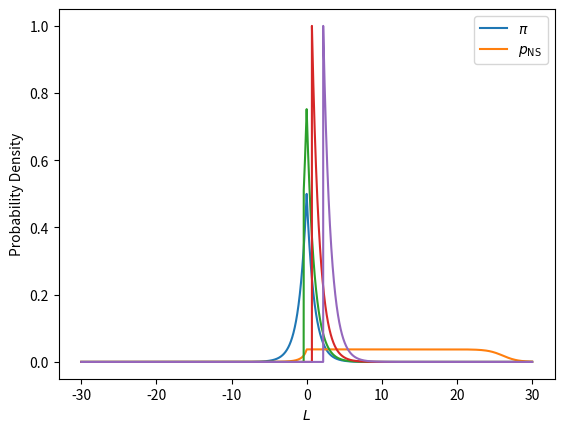

The matplotlib source for this figure:
import matplotlib.pyplot as plt
import numpy as np
import numpy.random as rng
from scipy.stats import norm as norm

# 1D example
L = np.linspace(-30.0, 30.0, 100001)
dL = L[1] - L[0]

# Prior
pi = np.exp(-np.abs(L))
pi /= np.trapz(pi, x=L)

# Enclosed mass
X = 1.0 - dL*np.cumsum(pi)

# NS distribution
pNS = np.zeros(len(L))
pNS[X > 0.0] = pi[X > 0.0]/X[X > 0.0] # Avoid division by zero
pNS /= np.trapz(pNS, x=L)

# Plot the prior and the NS distribution
plt.plot(L, pi,  label=r"$\pi$")
plt.plot(L, pNS, label=r"$p_{\rm NS}$")
plt.legend()
plt.xlabel(r"$L$")
plt.ylabel("Probability Density")
plt.show()

# Some thresholds to try
thresholds = [-0.4, 0.7, 2.2]
for thresh in thresholds:
    # Constrained prior
    constrained_prior = pi.copy()
    constrained_prior[L <= thresh] = 0.0
    X = np.trapz(constrained_prior, x=L)
    constrained_prior /= X
    KL = np.trapz(constrained_prior*\
                  np.log(constrained_prior/(pNS + 1E-300) + 1E-300),
                  x=L)
    print(thresh, X, KL)
    plt.plot(L, constrained_prior)

plt.xlabel(r"$L$")
plt.ylabel("Probability Density")
plt.show()

